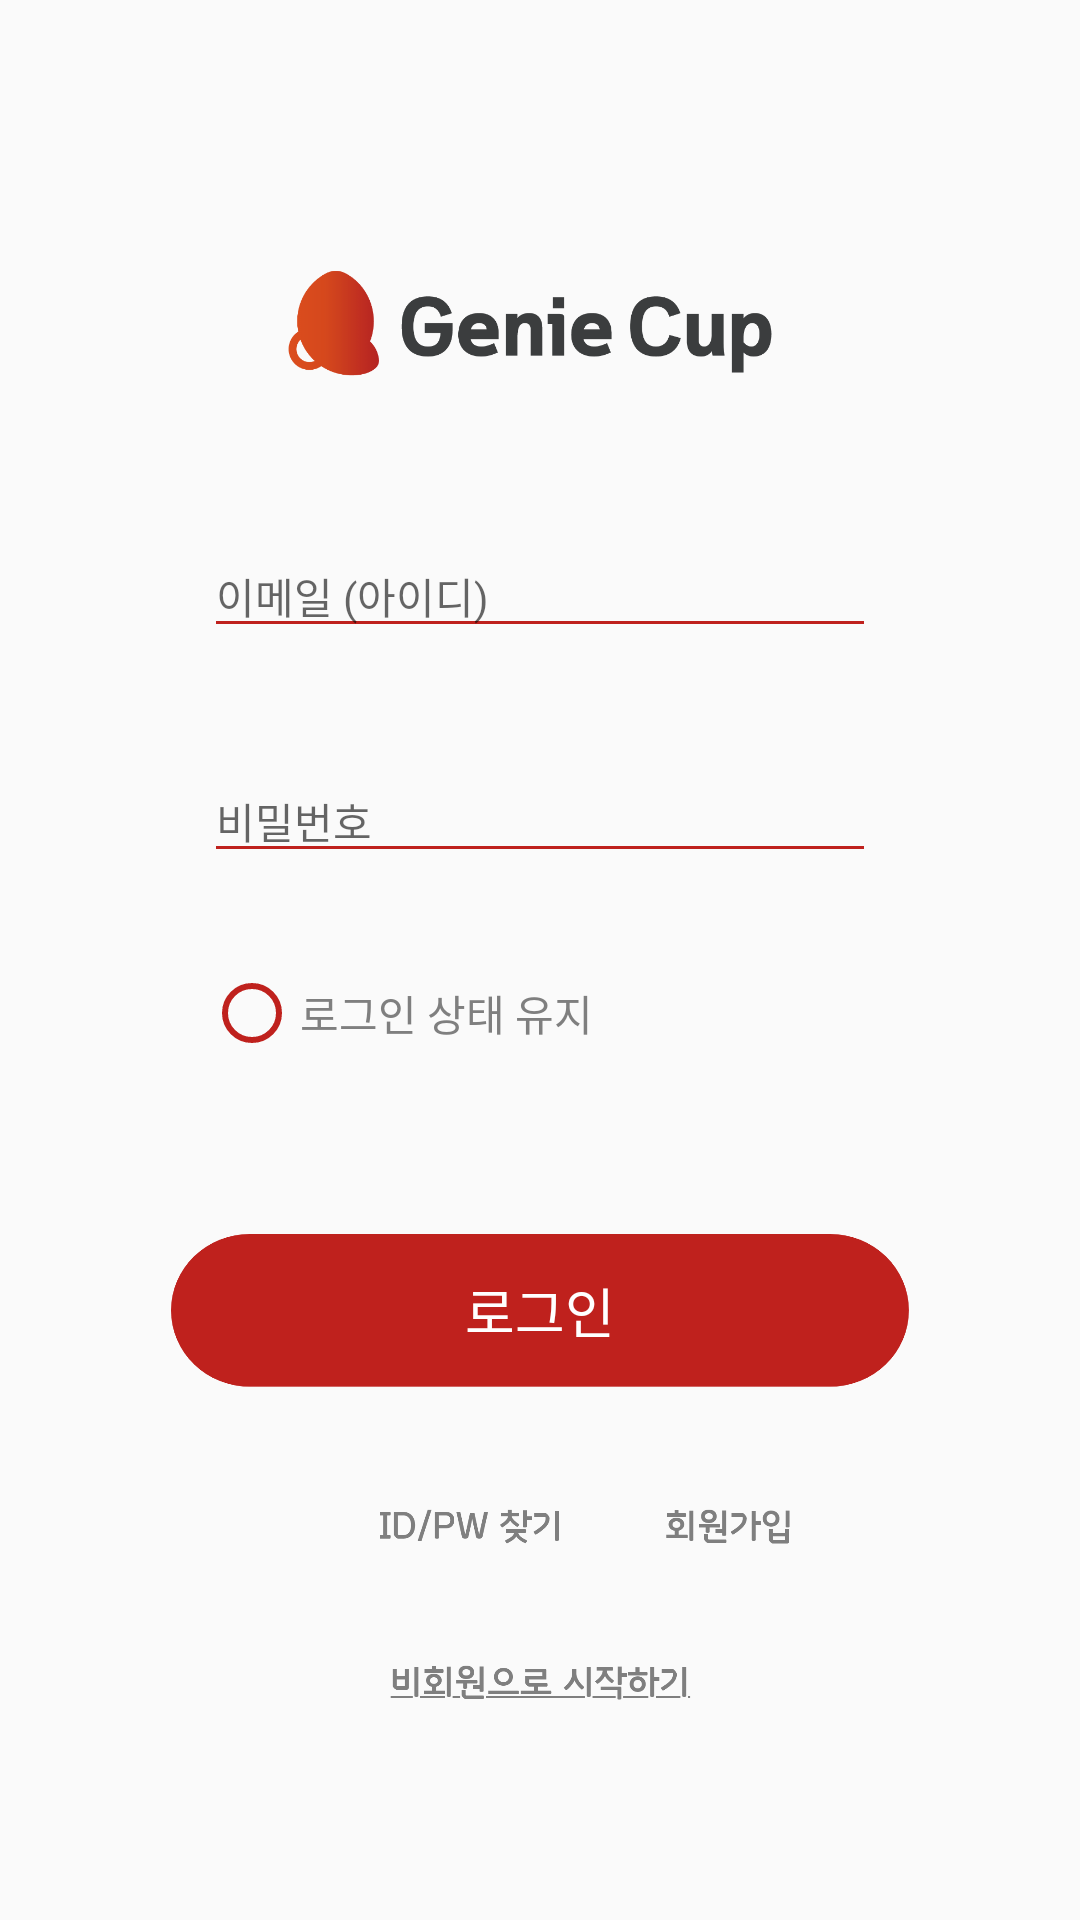

Layout XML and referenced resources for this Android screen:
<!-- AndroidManifest.xml: application theme AppTheme -->
<!-- res/layout/activity_login.xml -->
<?xml version="1.0" encoding="utf-8"?>
<androidx.constraintlayout.widget.ConstraintLayout xmlns:android="http://schemas.android.com/apk/res/android"
    xmlns:app="http://schemas.android.com/apk/res-auto"
    xmlns:tools="http://schemas.android.com/tools"
    android:layout_width="match_parent"
    android:layout_height="match_parent">

    <EditText
        android:id="@+id/editTextTextPassword"
        android:layout_width="0dp"
        android:layout_height="wrap_content"
        android:layout_marginStart="68dp"
        android:layout_marginEnd="68dp"
        android:ems="10"
        android:fontFamily="@font/godom"
        android:hint="비밀번호"
        android:inputType="textPassword"
        android:textColor="#7f7f7f"
        android:textSize="14sp"
        android:backgroundTint="#bf211d"
        app:layout_constraintBottom_toTopOf="@+id/keep_login"
        app:layout_constraintEnd_toEndOf="parent"
        app:layout_constraintStart_toStartOf="parent"
        app:layout_constraintTop_toBottomOf="@+id/editTextTextPersonName" />

    <EditText
        android:id="@+id/editTextTextPersonName"
        android:layout_width="0dp"
        android:layout_height="wrap_content"
        android:layout_marginStart="68dp"
        android:layout_marginEnd="68dp"
        android:layout_marginBottom="25dp"
        android:ems="10"
        android:fontFamily="@font/godom"
        android:hint="이메일 (아이디)"
        android:inputType="textPersonName"
        android:textColor="#7f7f7f"
        android:textSize="14sp"
        android:backgroundTint="#bf211d"
        app:layout_constraintBottom_toTopOf="@+id/editTextTextPassword"
        app:layout_constraintEnd_toEndOf="parent"
        app:layout_constraintStart_toStartOf="parent"
        app:layout_constraintTop_toBottomOf="@+id/imageView2" />

    <ImageView
        android:id="@+id/imageView2"
        android:layout_width="192dp"
        android:layout_height="68dp"
        android:layout_marginStart="66dp"
        android:layout_marginTop="60dp"
        android:layout_marginEnd="66dp"
        android:layout_marginBottom="25dp"
        app:layout_constraintBottom_toTopOf="@+id/editTextTextPersonName"
        app:layout_constraintEnd_toEndOf="parent"
        app:layout_constraintStart_toStartOf="parent"
        app:layout_constraintTop_toTopOf="parent"
        app:srcCompat="@drawable/genie_cup_login" />

    <ImageView
        android:id="@+id/non_signup_btn"
        android:layout_width="129dp"
        android:layout_height="19dp"
        android:layout_marginStart="134dp"
        android:layout_marginEnd="134dp"
        android:layout_marginBottom="54dp"
        app:layout_constraintBottom_toBottomOf="parent"
        app:layout_constraintEnd_toEndOf="parent"
        app:layout_constraintStart_toStartOf="parent"
        app:layout_constraintTop_toBottomOf="@+id/sep_bar"
        app:srcCompat="@drawable/non__signup_start" />

    <ImageView
        android:id="@+id/find_idpw_btn"
        android:layout_width="80dp"
        android:layout_height="19dp"
        android:layout_marginStart="108dp"
        android:layout_marginTop="28dp"
        android:layout_marginEnd="14dp"
        android:layout_marginBottom="21dp"
        app:layout_constraintBottom_toTopOf="@+id/non_signup_btn"
        app:layout_constraintEnd_toStartOf="@+id/sep_bar"
        app:layout_constraintStart_toStartOf="parent"
        app:layout_constraintTop_toBottomOf="@+id/login_btn"
        app:srcCompat="@drawable/find_id_pw" />

    <ImageView
        android:id="@+id/sep_bar"
        android:layout_width="1.5dp"
        android:layout_height="17dp"
        android:layout_marginStart="205dp"
        android:layout_marginEnd="193dp"
        android:layout_marginBottom="24dp"
        app:layout_constraintBottom_toTopOf="@+id/non_signup_btn"
        app:layout_constraintEnd_toEndOf="parent"
        app:layout_constraintStart_toStartOf="parent"
        app:layout_constraintTop_toBottomOf="@+id/login_btn"
        app:srcCompat="@drawable/sep_bar_login" />

    <ImageView
        android:id="@+id/signup_btn"
        android:layout_width="57dp"
        android:layout_height="19dp"
        android:layout_marginStart="15dp"
        android:layout_marginTop="28dp"
        android:layout_marginEnd="108dp"
        android:layout_marginBottom="21dp"
        app:layout_constraintBottom_toTopOf="@+id/non_signup_btn"
        app:layout_constraintEnd_toEndOf="parent"
        app:layout_constraintStart_toEndOf="@+id/sep_bar"
        app:layout_constraintTop_toBottomOf="@+id/login_btn"
        app:srcCompat="@drawable/signup_btn" />

    <ToggleButton
        android:id="@+id/keep_login"
        style="@style/Widget.AppCompat.CompoundButton.RadioButton"
        android:layout_width="0dp"
        android:layout_height="wrap_content"
        android:layout_marginStart="68dp"
        android:layout_marginTop="18dp"
        android:layout_marginEnd="45dp"
        android:fontFamily="@font/godom"
        android:text="ToggleButton"
        android:textColor="#7f7f7f"
        android:textOff="로그인 상태 유지"
        android:textOn="로그인 상태 유지"
        android:minWidth="0dp"
        android:minHeight="0dp"
        android:theme="@style/ToggleButton.CustomTheme"
        app:layout_constraintBottom_toTopOf="@+id/login_btn"
        app:layout_constraintEnd_toEndOf="parent"
        app:layout_constraintStart_toStartOf="parent"
        app:layout_constraintTop_toBottomOf="@+id/editTextTextPassword" />

    <Button
        android:id="@+id/login_btn"
        android:layout_width="0dp"
        android:layout_height="51dp"
        android:layout_marginStart="57dp"
        android:layout_marginTop="45dp"
        android:layout_marginEnd="57dp"
        android:layout_marginBottom="26dp"
        android:background="@drawable/login_btn_back"
        android:lineSpacingExtra="3.5sp"
        android:paddingTop="10dp"
        android:paddingBottom="10dp"
        android:text="로그인"
        android:textColor="#ffffff"
        android:textSize="18sp"
        app:layout_constraintBottom_toTopOf="@+id/sep_bar"
        app:layout_constraintEnd_toEndOf="parent"
        app:layout_constraintStart_toStartOf="parent"
        app:layout_constraintTop_toBottomOf="@+id/keep_login" />

</androidx.constraintlayout.widget.ConstraintLayout>
<!-- resources referenced by this layout -->
<resources>
  <!-- drawable find_id_pw: png bitmap (drawable-v24, 6103 bytes) -->
  <!-- drawable genie_cup_login: png bitmap (drawable-v24, 23215 bytes) -->
  <!-- drawable login_btn_back: png bitmap (drawable-v24, 9523 bytes) -->
  <!-- drawable non__signup_start: png bitmap (drawable-v24, 7488 bytes) -->
  <!-- drawable sep_bar_login: png bitmap (drawable-v24, 116 bytes) -->
  <!-- drawable signup_btn: png bitmap (drawable-v24, 4079 bytes) -->
  <style name="ToggleButton.CustomTheme" parent="Theme.AppCompat.Light">
          <item name="colorControlNormal">@color/brick_red</item>
          <item name="colorControlActivated">@color/brick_red</item>
      </style>
  <style name="AppTheme" parent="Theme.AppCompat.Light.DarkActionBar">
          
          <item name="colorPrimary">@color/colorPrimary</item>
          <item name="colorPrimaryDark">@color/colorPrimaryDark</item>
          <item name="colorAccent">@color/colorAccent</item>
          <item name="windowNoTitle">true</item>
      </style>
  <color name="brick_red">#bf211d</color>
  <color name="colorPrimary">#6200EE</color>
  <color name="colorPrimaryDark">#3700B3</color>
  <color name="colorAccent">#03DAC5</color>
</resources>
